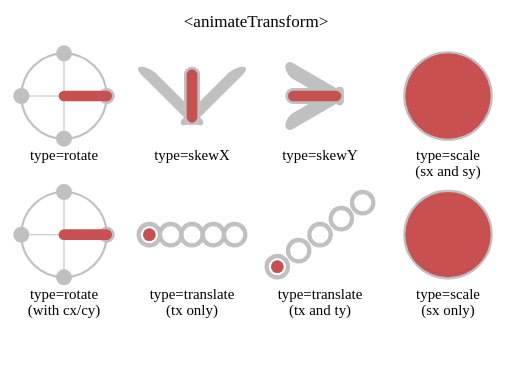
t = 0.00 s
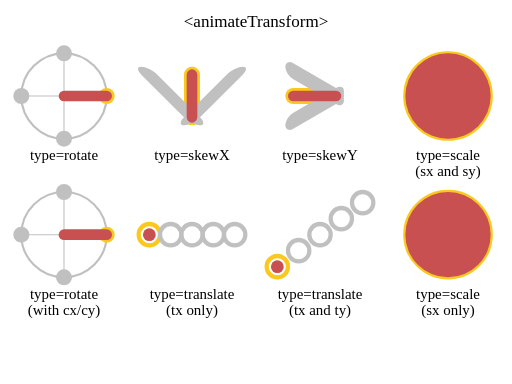
t = 2.00 s
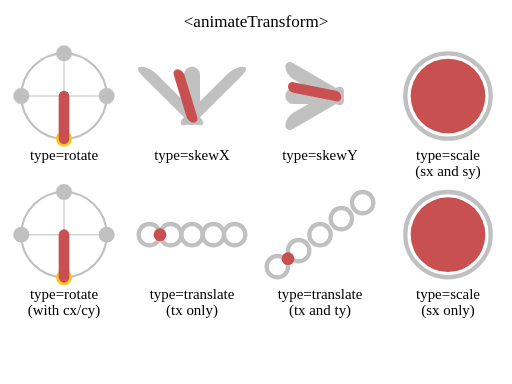
t = 2.50 s
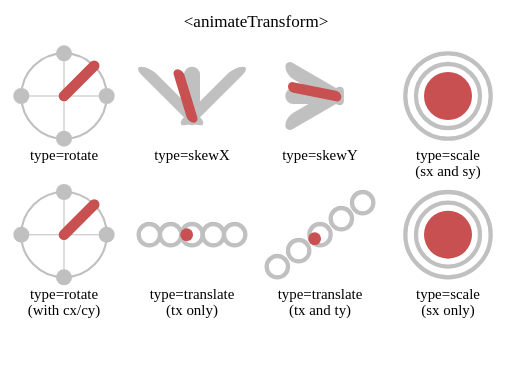
t = 3.75 s
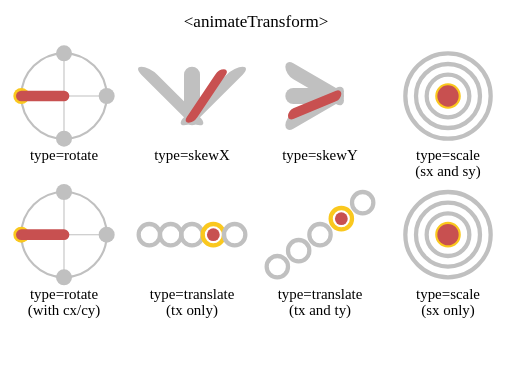
t = 5.00 s
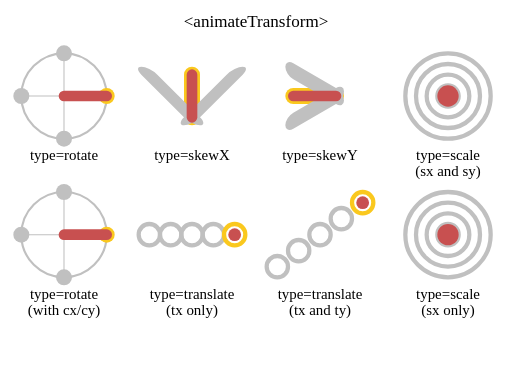
t = 6.20 s

The animated SVG that drew these frames (rendered in a browser with its animation timeline set to each time). Animation: 40 SMIL elements (animateTransform=8,set=32); one cycle of 6.20 s.

<!--
This test demonstrates validates the operation of the animateTransform element and validates the operation
of the different type attribute values.

There are 5 possible values for the type attribute and there is one animateTransform for each type and two
for the translate type.

For each transform type, the test has a corresponding animateTransform.  The test uses references to show
what the expected transform should be at different points in the animation. For example, the top left
animateTransform, for type=rotate, shows circular markers which turn orange at the time of corresponding
transform value should be set by the animateTransform.

The marker elements show the expected transform value on reference markers in the test.
-->

<svg version="1.1" width="100%" height="100%" viewBox="0 0 480 360" xmlns="http://www.w3.org/2000/svg" xmlns:xlink="http://www.w3.org/1999/xlink">
  <rect fill="white" width="100%" height="100%"/>
  <text text-anchor="middle" x="240" y="25" font-size="16">&lt;animateTransform&gt;</text>

  <defs>
    <g id="crosshair" stroke="rgb(192,192,192)" fill="none">
      <circle stroke-width="2" r="40"/>
      <line x1="-45" x2="45"/>
      <line y1="-45" y2="45"/>
    </g>
  </defs>

  <g transform="translate(0,0)" font-size="14">
    <g transform="translate(60,90)">
      <use xlink:href="#crosshair"/>

      <line x1="40" x2="40" stroke-width="15" stroke-linecap="round" stroke="rgb(192,192,192)" transform="rotate(0)">
        <set attributeName="stroke" to="rgb(250,200,30)" begin="2s;4s;6s" dur="0.2s"/>
      </line>

      <line x1="40" x2="40" stroke-width="15" stroke-linecap="round" stroke="rgb(192,192,192)" transform="rotate(90)">
        <set attributeName="stroke" to="rgb(250,200,30)" begin="2.5s;5.5s" dur="0.2s"/>
      </line>

      <line x1="40" x2="40" stroke-width="15" stroke-linecap="round" stroke="rgb(192,192,192)" transform="rotate(180)">
        <set attributeName="stroke" to="rgb(250,200,30)" begin="3s;5s" dur="0.2s"/>
      </line>

      <line x1="40" x2="40" stroke-width="15" stroke-linecap="round" stroke="rgb(192,192,192)" transform="rotate(270)">
        <set attributeName="stroke" to="rgb(250,200,30)" begin="3.5s;4.5s" dur="0.2s"/>
      </line>

      <line x2="40" stroke-width="10" stroke-linecap="round" stroke="rgb(200,80,80)">
        <animateTransform attributeName="transform" type="rotate" values="0;360;0" begin="2s" dur="4s"/>
      </line>

      <text y="60" text-anchor="middle">type=rotate</text>
    </g>

    <g transform="translate(180,110)">
      <line y2="-40" stroke-width="15" stroke-linecap="round" stroke="rgb(192,192,192)" transform="skewX(0)">
        <set attributeName="stroke" to="rgb(250,200,30)" begin="2s;4s;6s" dur="0.2s"/>
      </line>

      <line y2="-40" stroke-width="15" stroke-linecap="round" stroke="rgb(192,192,192)" transform="skewX(45)">
        <set attributeName="stroke" to="rgb(250,200,30)" begin="3.333s" dur="0.2s"/>
      </line>

      <line y2="-40" stroke-width="15" stroke-linecap="round" stroke="rgb(192,192,192)" transform="skewX(-45)">
        <set attributeName="stroke" to="rgb(250,200,30)" begin="4.666s" dur="0.2s"/>
      </line>

      <line y2="-40" stroke-width="10" stroke-linecap="round" stroke="rgb(200,80,80)">
        <animateTransform attributeName="transform" type="skewX" values="0;45;-45;0" begin="2s" dur="4s"/>
      </line>
      <text y="40" text-anchor="middle">type=skewX</text>
    </g>

    <g transform="translate(300,90)">
      <g transform="translate(15,0)">
        <line x2="-40" stroke-width="15" stroke-linecap="round" stroke="rgb(192,192,192)" transform="skewY(0)">
          <set attributeName="stroke" to="rgb(250,200,30)" begin="2s;4s;6s" dur="0.2s"/>
        </line>

        <line x2="-40" stroke-width="15" stroke-linecap="round" stroke="rgb(192,192,192)" transform="skewY(30)">
          <set attributeName="stroke" to="rgb(250,200,30)" begin="3.333s" dur="0.2s"/>
        </line>

        <line x2="-40" stroke-width="15" stroke-linecap="round" stroke="rgb(192,192,192)" transform="skewY(-30)">
          <set attributeName="stroke" to="rgb(250,200,30)" begin="4.666s" dur="0.2s"/>
        </line>

        <line x2="-40" stroke-width="10" stroke-linecap="round" stroke="rgb(200,80,80)">
          <animateTransform attributeName="transform" type="skewY" values="0;30;-30;0" begin="2s" dur="4s"/>
        </line>
      </g>

      <text y="60" text-anchor="middle">type=skewY</text>
    </g>

    <g transform="translate(420,90)">
      <circle stroke="rgb(192,192,192)" stroke-width="4" r="40" fill="none">
        <set attributeName="stroke" to="rgb(250,200,30)" begin="2s" dur="0.2s"/>
      </circle>

      <circle stroke="rgb(192,192,192)" stroke-width="4" r="30" fill="none">
        <set attributeName="stroke" to="rgb(250,200,30)" begin="3s" dur="0.2s"/>
      </circle>

      <circle stroke="rgb(192,192,192)" stroke-width="4" r="20" fill="none">
        <set attributeName="stroke" to="rgb(250,200,30)" begin="4s" dur="0.2s"/>
      </circle>

      <circle stroke="rgb(192,192,192)" stroke-width="4" r="10" fill="none">
        <set attributeName="stroke" to="rgb(250,200,30)" begin="5s" dur="0.2s"/>
      </circle>

      <circle fill="rgb(200,80,80)" r="10" transform="scale(4)">
        <animateTransform attributeName="transform" type="scale" values="4,4;3,3;2,2;1,1" begin="2s" dur="3s" fill="freeze"/>
      </circle>
      <text y="60" text-anchor="middle">type=scale</text>
      <text y="75" text-anchor="middle">(sx and sy)</text>
    </g>


    <g transform="translate(20,180)">
      <use xlink:href="#crosshair" x="40" y="40"/>

      <line x1="80" y1="40" x2="80" y2="40" stroke-width="15" stroke-linecap="round" stroke="rgb(192,192,192)" transform="rotate(0,40,40)">
        <set attributeName="stroke" to="rgb(250,200,30)" begin="2s;4s;6s" dur="0.2s"/>
      </line>

      <line x1="80" y1="40" x2="80" y2="40" stroke-width="15" stroke-linecap="round" stroke="rgb(192,192,192)" transform="rotate(90,40,40)">
        <set attributeName="stroke" to="rgb(250,200,30)" begin="2.5s;5.5s" dur="0.2s"/>
      </line>

      <line x1="80" y1="40" x2="80" y2="40" stroke-width="15" stroke-linecap="round" stroke="rgb(192,192,192)" transform="rotate(180,40,40)">
        <set attributeName="stroke" to="rgb(250,200,30)" begin="3s;5s" dur="0.2s"/>
      </line>

      <line x1="80" y1="40" x2="80" y2="40" stroke-width="15" stroke-linecap="round" stroke="rgb(192,192,192)" transform="rotate(270,40,40)">
        <set attributeName="stroke" to="rgb(250,200,30)" begin="3.5s;4.5s" dur="0.2s"/>
      </line>

      <line x1="40" y1="40" x2="80" y2="40" stroke-width="10" stroke-linecap="round" stroke="rgb(200,80,80)">
        <animateTransform attributeName="transform" type="rotate" values="0 40 40;360 40 40;0 40 40" begin="2s" dur="4s"/>
      </line>

      <text y="100" x="40" text-anchor="middle">type=rotate</text>
      <text y="115" x="40" text-anchor="middle">(with cx/cy)</text>
    </g>

    <g transform="translate(180,220)">
      <circle stroke="rgb(192,192,192)" stroke-width="4" cx="-40" r="10" fill="none">
        <set attributeName="stroke" to="rgb(250,200,30)" begin="2s" dur="0.2s"/>
      </circle>

      <circle stroke="rgb(192,192,192)" stroke-width="4" cx="-20" r="10" fill="none">
        <set attributeName="stroke" to="rgb(250,200,30)" begin="3s" dur="0.2s"/>
      </circle>

      <circle stroke="rgb(192,192,192)" stroke-width="4" cx="0" r="10" fill="none">
        <set attributeName="stroke" to="rgb(250,200,30)" begin="4s" dur="0.2s"/>
      </circle>

      <circle stroke="rgb(192,192,192)" stroke-width="4" cx="20" r="10" fill="none">
        <set attributeName="stroke" to="rgb(250,200,30)" begin="5s" dur="0.2s"/>
      </circle>

      <circle stroke="rgb(192,192,192)" stroke-width="4" cx="40" r="10" fill="none">
        <set attributeName="stroke" to="rgb(250,200,30)" begin="6s" dur="0.2s"/>
      </circle>

      <circle fill="rgb(200,80,80)" r="6" transform="translate(-40,0)">
        <animateTransform attributeName="transform" type="translate" values="-40;-20;0;20;40" begin="2s" dur="4s" fill="freeze"/>
      </circle>
      <text y="60" text-anchor="middle">type=translate</text>
      <text y="75" text-anchor="middle">(tx only)</text>
    </g>

    <g transform="translate(300,220)">
      <circle stroke="rgb(192,192,192)" stroke-width="4" cx="-40" cy="30" r="10" fill="none">
        <set attributeName="stroke" to="rgb(250,200,30)" begin="2s" dur="0.2s"/>
      </circle>

      <circle stroke="rgb(192,192,192)" stroke-width="4" cx="-20" cy="15" r="10" fill="none">
        <set attributeName="stroke" to="rgb(250,200,30)" begin="3s" dur="0.2s"/>
      </circle>

      <circle stroke="rgb(192,192,192)" stroke-width="4" cx="0" r="10" fill="none">
        <set attributeName="stroke" to="rgb(250,200,30)" begin="4s" dur="0.2s"/>
      </circle>

      <circle stroke="rgb(192,192,192)" stroke-width="4" cx="20" cy="-15" r="10" fill="none">
        <set attributeName="stroke" to="rgb(250,200,30)" begin="5s" dur="0.2s"/>
      </circle>

      <circle stroke="rgb(192,192,192)" stroke-width="4" cx="40" cy="-30" r="10" fill="none">
        <set attributeName="stroke" to="rgb(250,200,30)" begin="6s" dur="0.2s"/>
      </circle>

      <circle fill="rgb(200,80,80)" r="6" transform="translate(-40,30)">
        <animateTransform attributeName="transform" type="translate" values="-40,30;-20,15;0,0;20,-15;40,-30" begin="2s" dur="4s" fill="freeze"/>
      </circle>
      <text y="60" text-anchor="middle">type=translate</text>
      <text y="75" text-anchor="middle">(tx and ty)</text>
    </g>

    <g transform="translate(420,220)">
      <circle stroke="rgb(192,192,192)" stroke-width="1" r="10" fill="none" transform="scale(4,4)">
        <set attributeName="stroke" to="rgb(250,200,30)" begin="2s" dur="0.2s"/>
      </circle>

      <circle stroke="rgb(192,192,192)" stroke-width="1.3333" r="10" fill="none" transform="scale(3,3)">
        <set attributeName="stroke" to="rgb(250,200,30)" begin="3s" dur="0.2s"/>
      </circle>

      <circle stroke="rgb(192,192,192)" stroke-width="2" r="10" fill="none" transform="scale(2,2)">
        <set attributeName="stroke" to="rgb(250,200,30)" begin="4s" dur="0.2s"/>
      </circle>

      <circle stroke="rgb(192,192,192)" stroke-width="4" r="10" fill="none" transform="scale(1,1)">
        <set attributeName="stroke" to="rgb(250,200,30)" begin="5s" dur="0.2s"/>
      </circle>

      <circle fill="rgb(200,80,80)" r="10" transform="scale(4,4)">
        <animateTransform attributeName="transform" type="scale" values="4;3;2;1" begin="2s" dur="3s" fill="freeze"/>
      </circle>
      <text y="60" text-anchor="middle">type=scale</text>
      <text y="75" text-anchor="middle">(sx only)</text>
    </g>
  </g>
</svg>
